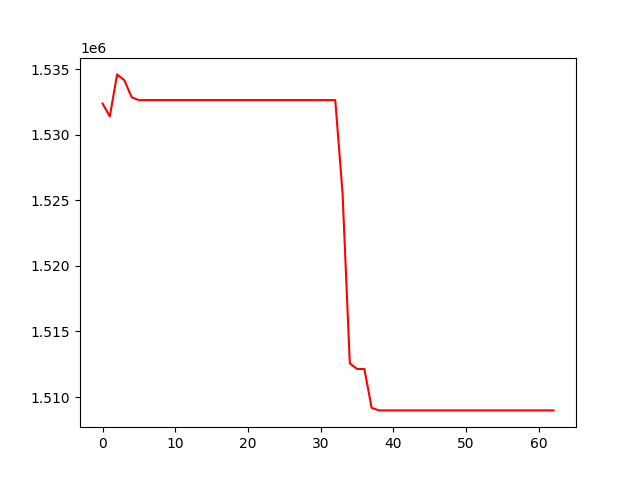

The table this chart was drawn from, first rows:
, 0
0, 1532380
1, 1531400
2, 1534603
3, 1534157
4, 1532861
5, 1532644
6, 1532644
7, 1532644
8, 1532644
9, 1532644
10, 1532644
11, 1532644
12, 1532644
13, 1532644
14, 1532644
15, 1532644
16, 1532644
17, 1532644
18, 1532644
19, 1532644
20, 1532644
21, 1532644
22, 1532644
23, 1532644
24, 1532644
25, 1532644
26, 1532644
27, 1532644
28, 1532644
29, 1532644
30, 1532644
31, 1532644
32, 1532644
33, 1525554
34, 1512563
35, 1512140
36, 1512140
37, 1509177
38, 1508980
39, 1508980
40, 1508980
41, 1508980
42, 1508980
43, 1508980
44, 1508980
45, 1508980
46, 1508980
47, 1508980
48, 1508980
49, 1508980
50, 1508980
51, 1508980
52, 1508980
53, 1508980
54, 1508980
55, 1508980
56, 1508980
57, 1508980
58, 1508980
59, 1508980
... 3 more rows
